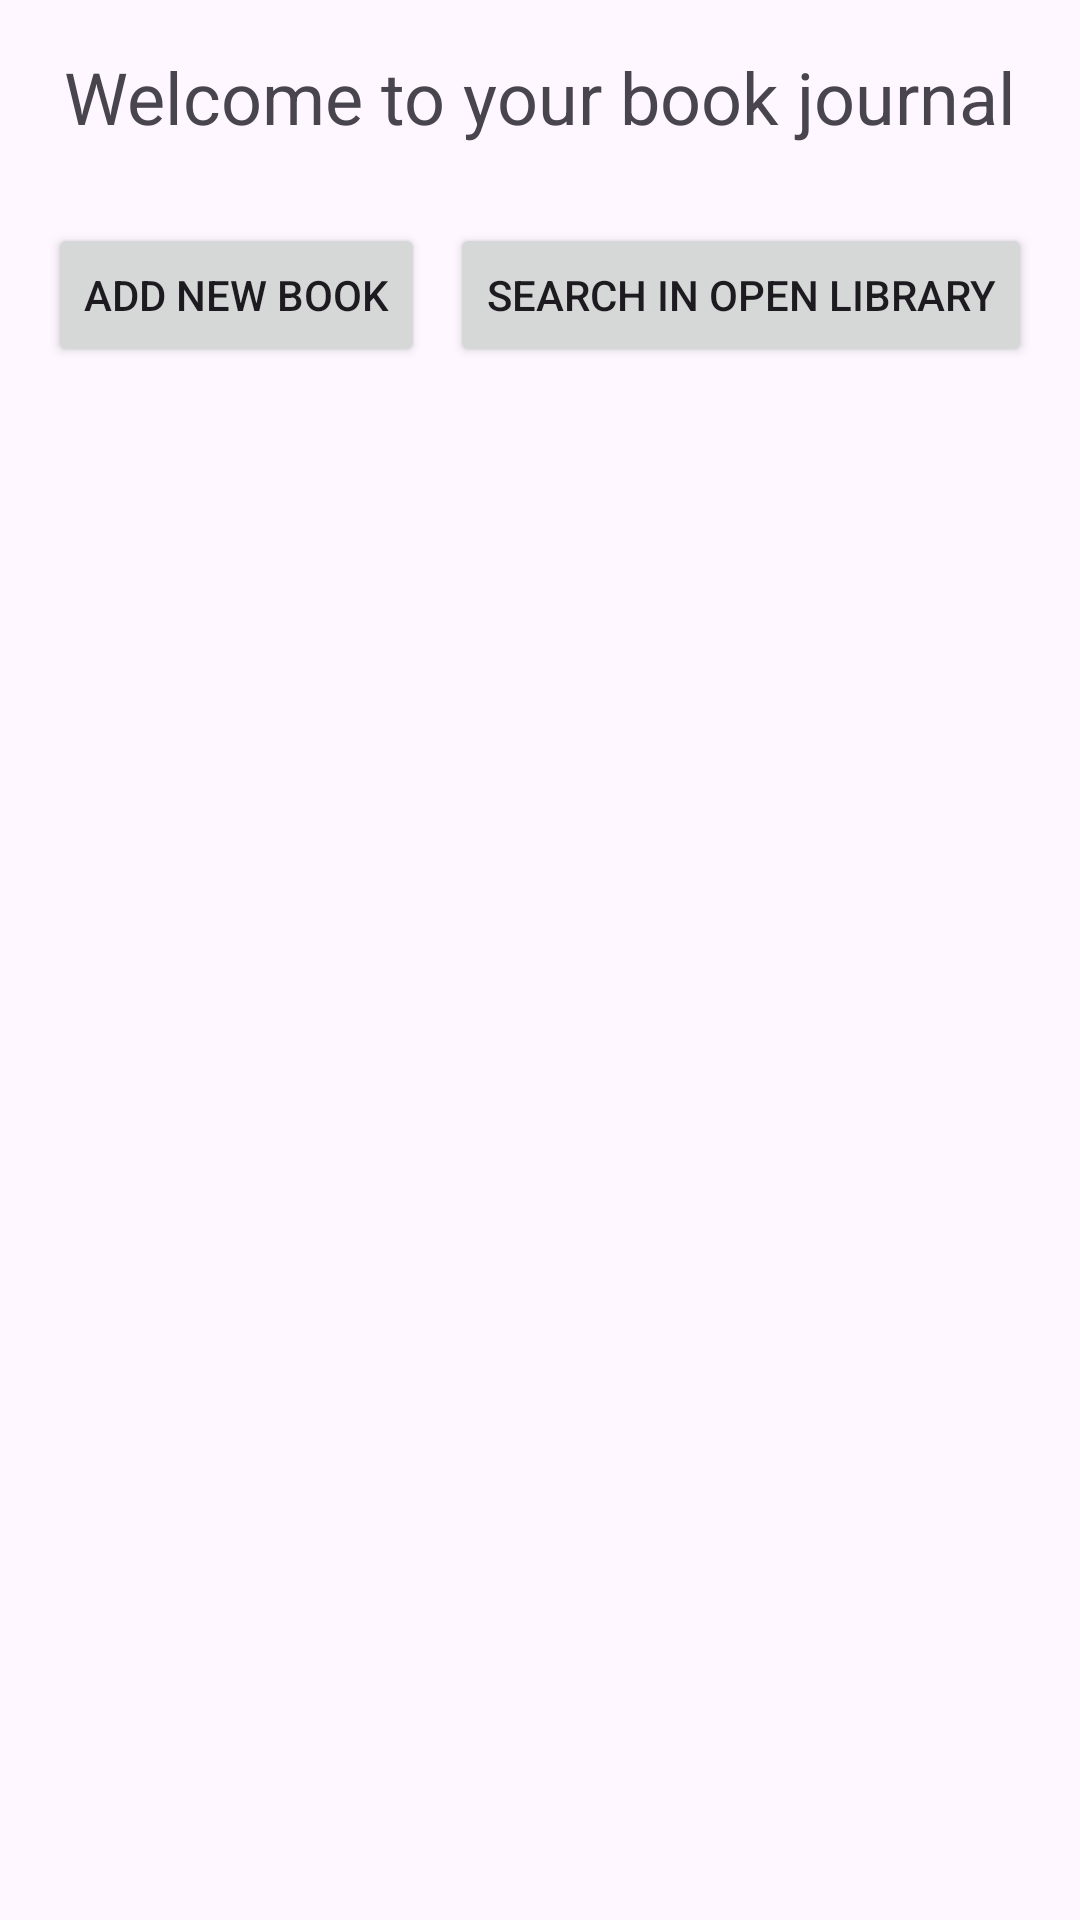

Layout XML and referenced resources for this Android screen:
<!-- AndroidManifest.xml: application theme Theme.BookReviewsApp -->
<!-- res/layout/activity_main.xml -->
<?xml version="1.0" encoding="utf-8"?>
<LinearLayout
    xmlns:android="http://schemas.android.com/apk/res/android"
    android:layout_width="match_parent"
    android:layout_height="match_parent"
    android:orientation="vertical"
    android:gravity="center_horizontal"
    android:padding="16dp">
`
    <TextView
        android:id="@+id/welcomeText"
        android:layout_width="wrap_content"
        android:layout_height="wrap_content"
        android:text="Welcome to your book journal"
        android:textSize="24sp"
        android:layout_marginBottom="16dp"/>

    <GridLayout
        android:layout_width="match_parent"
        android:layout_height="wrap_content"
        android:layout_marginTop="10dp"
        android:columnCount="2">
        <Button
            android:id="@+id/addNewBookButton"
            android:layout_width="wrap_content"
            android:layout_height="wrap_content"
            android:text="Add New Book"
            android:layout_gravity="left|center_vertical"
            android:layout_marginBottom="16dp"/>
        <Button
            android:id="@+id/searchBookInOpenLibraryButton"
            android:layout_width="wrap_content"
            android:layout_height="wrap_content"
            android:text="Search in Open Library"
            android:layout_gravity="right|center_vertical"
            android:layout_marginBottom="16dp"/>
    </GridLayout>


    <TextView
        android:id="@+id/noBooksText"
        android:layout_width="wrap_content"
        android:layout_height="wrap_content"
        android:text="You don't have any books"
        android:visibility="gone"/>

    <ListView
        android:id="@+id/booksList"
        android:layout_width="match_parent"
        android:layout_height="0dp"
        android:layout_weight="1"
        android:visibility="gone"/>

</LinearLayout>
<!-- resources referenced by this layout -->
<resources>
  <style name="Theme.BookReviewsApp" parent="Base.Theme.BookReviewsApp" />
  <style name="Base.Theme.BookReviewsApp" parent="Theme.Material3.DayNight.NoActionBar">
          
          
      </style>
</resources>
